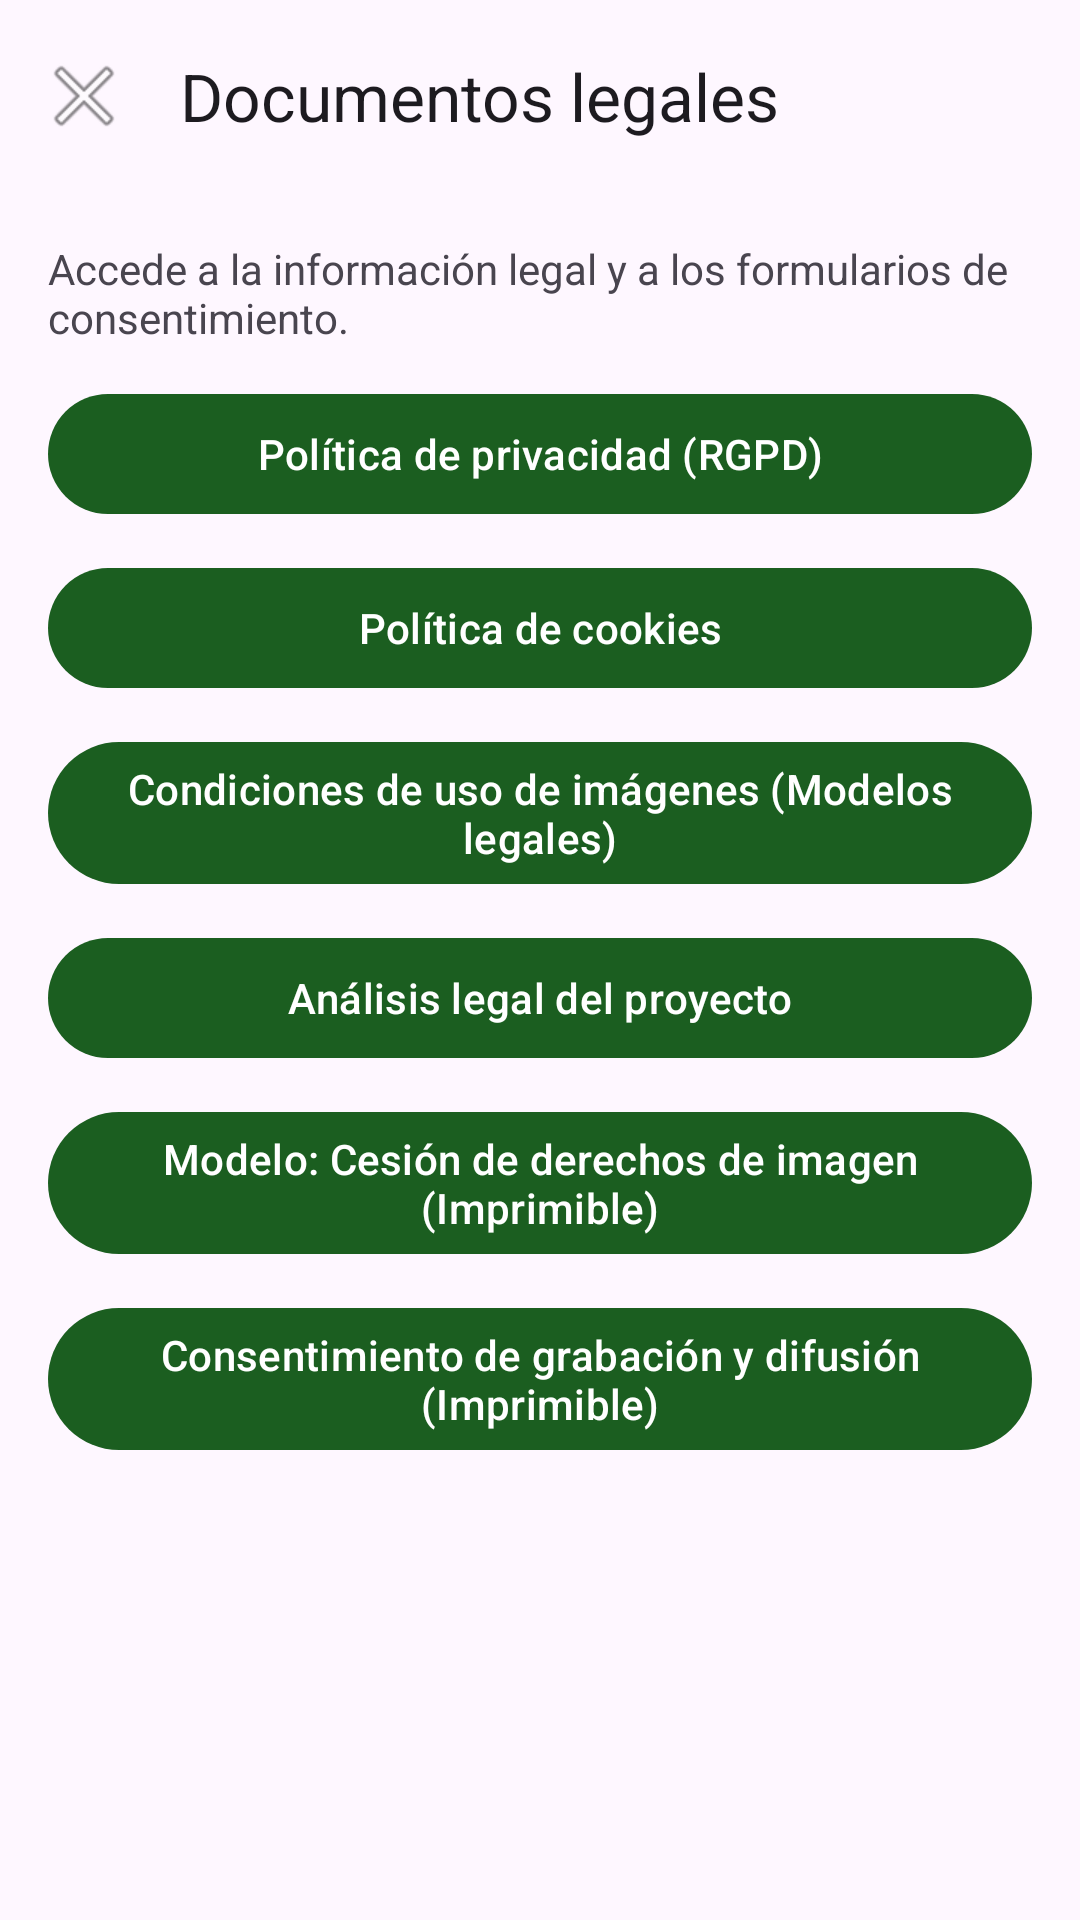

Layout XML and referenced resources for this Android screen:
<!-- AndroidManifest.xml: application theme Theme.Mayoresfitmakers -->
<!-- res/layout/activity_documentos_legales.xml -->
<?xml version="1.0" encoding="utf-8"?>

<androidx.coordinatorlayout.widget.CoordinatorLayout
    xmlns:android="http://schemas.android.com/apk/res/android"
    xmlns:app="http://schemas.android.com/apk/res-auto"
    android:id="@+id/documentosLegalesRoot"
    android:layout_width="match_parent"
    android:layout_height="match_parent">

    <com.google.android.material.appbar.MaterialToolbar
        android:id="@+id/toolbarDocumentosLegales"
        android:layout_width="match_parent"
        android:layout_height="wrap_content"
        android:background="?attr/colorSurface"
        app:title="Documentos legales"
        app:navigationIcon="@android:drawable/ic_menu_close_clear_cancel" />

    <ScrollView
        android:id="@+id/scrollDocumentosLegales"
        android:layout_width="match_parent"
        android:layout_height="match_parent"
        android:layout_marginTop="?attr/actionBarSize"
        android:padding="16dp"
        android:fillViewport="true">

        <LinearLayout
            android:id="@+id/documentosLegalesContent"
            android:layout_width="match_parent"
            android:layout_height="wrap_content"
            android:orientation="vertical">

            <TextView
                android:id="@+id/tvInfo"
                android:layout_width="match_parent"
                android:layout_height="wrap_content"
                android:text="Accede a la información legal y a los formularios de consentimiento."
                android:textSize="14sp"
                android:layout_marginBottom="12dp" />

            <com.google.android.material.button.MaterialButton
                android:id="@+id/btnRgpd"
                app:backgroundTint="@color/verde_oscuro"
                android:layout_width="match_parent"
                android:layout_height="wrap_content"
                android:text="Política de privacidad (RGPD)" />

            <com.google.android.material.button.MaterialButton
                android:id="@+id/btnCookies"
                android:layout_width="match_parent"
                app:backgroundTint="@color/verde_oscuro"
                android:layout_height="wrap_content"
                android:layout_marginTop="10dp"
                android:text="Política de cookies" />

            <com.google.android.material.button.MaterialButton
                android:id="@+id/btnModelosLegales"
                android:layout_width="match_parent"
                app:backgroundTint="@color/verde_oscuro"
                android:layout_height="wrap_content"
                android:layout_marginTop="10dp"
                android:text="Condiciones de uso de imágenes (Modelos legales)" />

            <com.google.android.material.button.MaterialButton
                android:id="@+id/btnAnalisisLegal"
                app:backgroundTint="@color/verde_oscuro"
                android:layout_width="match_parent"
                android:layout_height="wrap_content"
                android:layout_marginTop="10dp"
                android:text="Análisis legal del proyecto" />

            <com.google.android.material.button.MaterialButton
                android:id="@+id/btnCesionImagen"
                app:backgroundTint="@color/verde_oscuro"
                android:layout_width="match_parent"
                android:layout_height="wrap_content"
                android:layout_marginTop="10dp"
                android:text="Modelo: Cesión de derechos de imagen (Imprimible)" />

            <com.google.android.material.button.MaterialButton
                android:id="@+id/btnConsentimientoGrabacion"
                app:backgroundTint="@color/verde_oscuro"
                android:layout_width="match_parent"
                android:layout_height="wrap_content"
                android:layout_marginTop="10dp"
                android:text="Consentimiento de grabación y difusión (Imprimible)" />

        </LinearLayout>
    </ScrollView>

</androidx.coordinatorlayout.widget.CoordinatorLayout>
<!-- resources referenced by this layout -->
<resources>
  <color name="verde_oscuro">#1B5E20</color>
  <style name="Theme.Mayoresfitmakers" parent="Base.Theme.Mayoresfitmakers" />
  <style name="Base.Theme.Mayoresfitmakers" parent="Theme.Material3.DayNight.NoActionBar">
          
          
      </style>
</resources>
